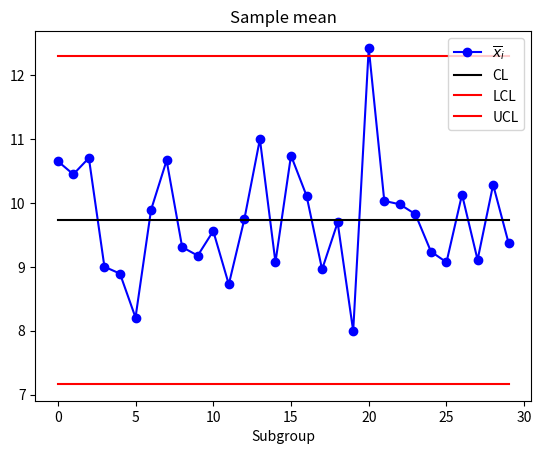
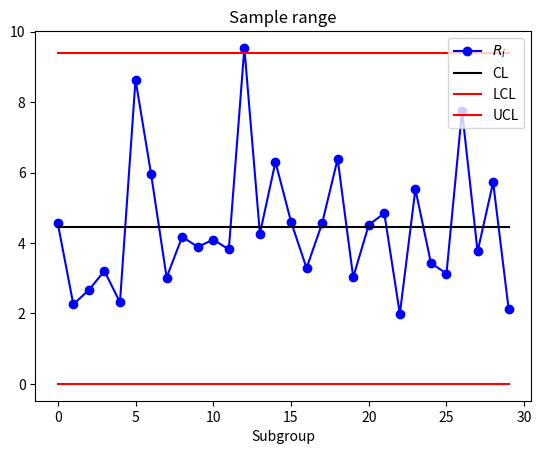
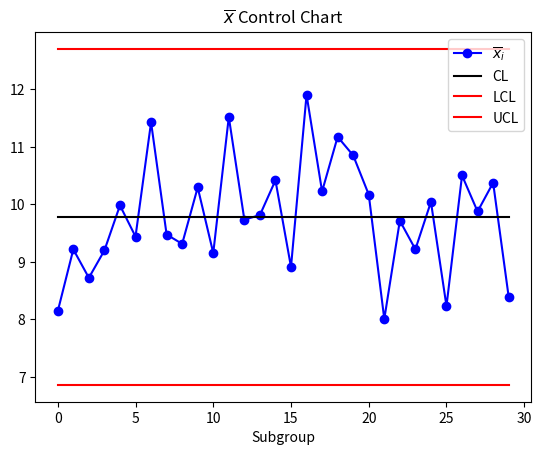
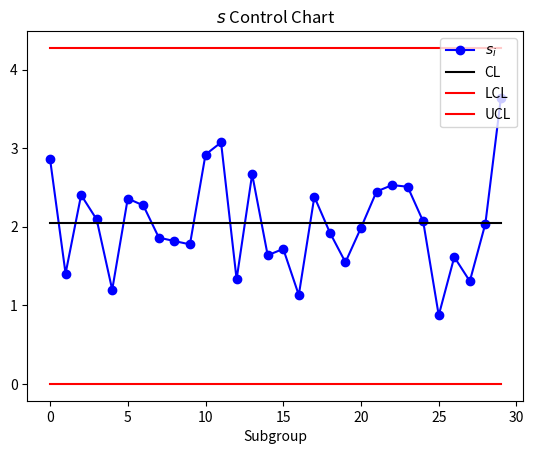
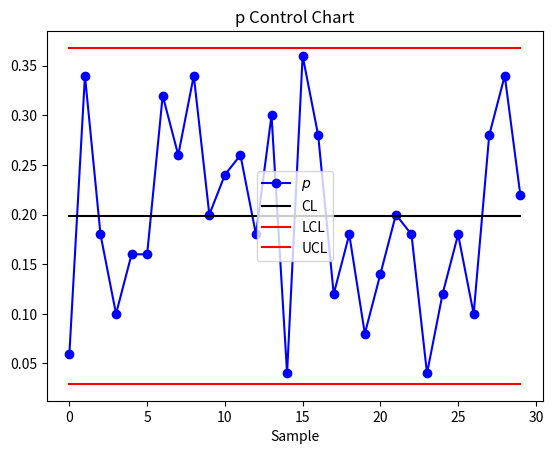
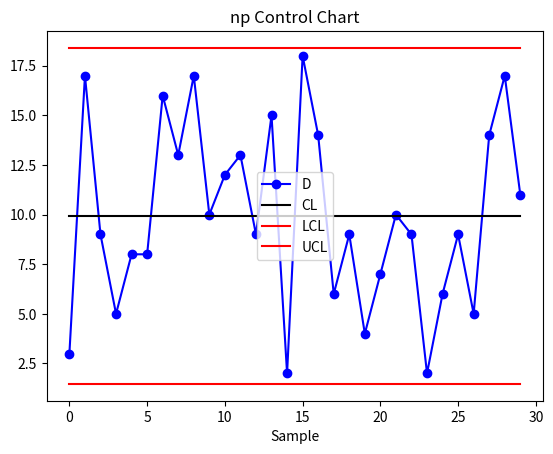
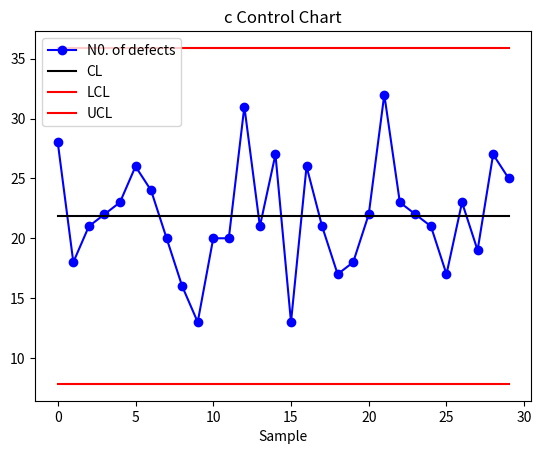
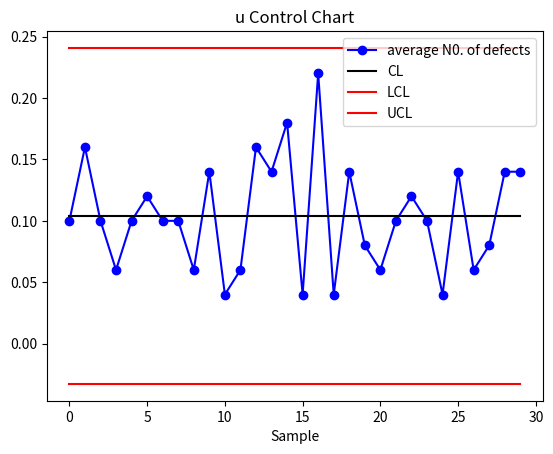
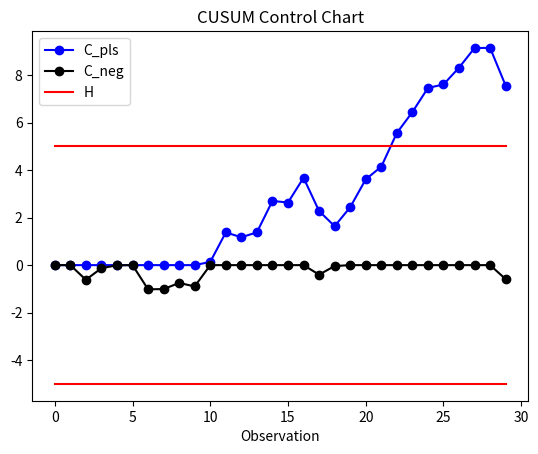
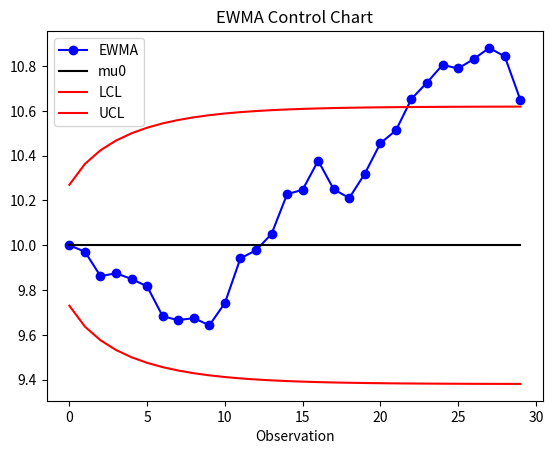

These charts were generated, in order, by the following Python code:
#!/usr/bin/env python3
# -*- coding: utf-8 -*-
"""
Created on Mon Mar  2 23:29:08 2020

[redacted]
"""

#################### Control Charts for Variables  ####################


import numpy as np
import scipy as sc
import matplotlib.pyplot as plt


#################### X-bar and R control chart  ##########
m=30
n=5
data=np.random.normal(loc=10,scale=2,size=(m,n))
print(data)

x_bar_i=np.mean(data,axis=1)
R_i=np.max(data,axis=1)-np.min(data,axis=1)
x_bar_bar=np.mean(x_bar_i)
R_bar=np.mean(R_i)

A2=0.577    # from Appendix VI
D3=0        # from Appendix VI
D4=2.114    # from Appendix VI

CL_x=x_bar_bar
LCL_x=x_bar_bar-A2*R_bar
UCL_x=x_bar_bar+A2*R_bar

CL_R=R_bar
LCL_R=D3*R_bar
UCL_R=D4*R_bar

itr=list(range(m))

plt.figure()
plt.plot(itr,x_bar_i,'ob-',itr,CL_x*np.ones(m),'k-',itr,LCL_x*np.ones(m),'r-',itr,UCL_x*np.ones(m),'r-')
plt.xlabel('Subgroup')
plt.title('Sample mean')
plt.legend(['$\overline{x}_i$','CL','LCL','UCL'])

plt.figure()
plt.plot(itr,R_i,'ob-',itr,CL_R*np.ones(m),'k-',itr,LCL_R*np.ones(m),'r-',itr,UCL_R*np.ones(m),'r-')
plt.xlabel('Subgroup')
plt.title('Sample range')
plt.legend(['$R_i$','CL','LCL','UCL'],loc='upper right')


#################### X-bar and S control chart  ##########
m=30
n=5
data=np.random.normal(loc=10,scale=2,size=(m,n))
print(data)

x_bar_i=np.mean(data,axis=1)
s_i=np.std(data,axis=1,ddof=1)
x_bar_bar=np.mean(x_bar_i)
s_bar=np.mean(s_i)

A3=1.427    # from Appendix VI
B3=0        # from Appendix VI
B4=2.089    # from Appendix VI

CL_x=x_bar_bar
LCL_x=x_bar_bar-A3*s_bar
UCL_x=x_bar_bar+A3*s_bar

CL_s=s_bar
LCL_s=B3*s_bar
UCL_s=B4*s_bar

itr=list(range(m))

plt.figure()
plt.plot(itr,x_bar_i,'ob-',itr,CL_x*np.ones(m),'k-',itr,LCL_x*np.ones(m),'r-',itr,UCL_x*np.ones(m),'r-')
plt.xlabel('Subgroup')
plt.title('$\overline{x}$ Control Chart')
plt.legend(['$\overline{x}_i$','CL','LCL','UCL'])

plt.figure()
plt.plot(itr,s_i,'ob-',itr,CL_s*np.ones(m),'k-',itr,LCL_s*np.ones(m),'r-',itr,UCL_s*np.ones(m),'r-')
plt.xlabel('Subgroup')
plt.title('$s$ Control Chart')
plt.legend(['$s_i$','CL','LCL','UCL'],loc='upper right')



#################### Control Charts for Attributes  ####################

#################### p control chart  ##########
import numpy as np
import matplotlib.pyplot as plt

np.random.seed(8) 

m=30   # number of samples
n=50   # sample size
D=np.random.randint(19,size=m) # number of nonconformings
print(D)

p_bar=np.sum(D)/(m*n)  # Eq. (7.7)
print(p_bar)

p=D/n
CL=p_bar     # Eq. (7.8)
UCL=p_bar+3*np.sqrt(p_bar*(1-p_bar)/n)    # Eq. (7.8)
LCL=p_bar-3*np.sqrt(p_bar*(1-p_bar)/n)    # Eq. (7.8)


itr=list(range(m))

plt.figure()
plt.plot(itr,p,'ob-',itr,CL*np.ones(m),'k-',itr,LCL*np.ones(m),'r-',itr,UCL*np.ones(m),'r-')
plt.xlabel('Sample')
plt.title('p Control Chart')
plt.legend(['$p$','CL','LCL','UCL'])


#################### np control chart  ##########
import numpy as np
import matplotlib.pyplot as plt

np.random.seed(8) 

m=30   # number of samples
n=50   # sample size
D=np.random.randint(19,size=m) # number of nonconformings
print(D)

p_bar=np.sum(D)/(m*n)
print(p_bar)


# Calculation below is based on (7.13)
CL=n*p_bar
UCL=n*p_bar+3*np.sqrt(n*p_bar*(1-p_bar))
LCL=n*p_bar-3*np.sqrt(n*p_bar*(1-p_bar))

itr=list(range(m))

plt.figure()
plt.plot(itr,D,'ob-',itr,CL*np.ones(m),'k-',itr,LCL*np.ones(m),'r-',itr,UCL*np.ones(m),'r-')
plt.xlabel('Sample')
plt.title('np Control Chart')
plt.legend(['D','CL','LCL','UCL'])


#################### c control chart  ##########
import numpy as np
import matplotlib.pyplot as plt

np.random.seed(8) 

m=30   # number of samples (note that n=1 here)
num_defects=np.random.poisson(lam=22,size=m) # lambda is the parameter of poisson distribution 
print(num_defects)

c_bar=np.sum(num_defects)/m
print(c_bar)


# Eq. (7.17)
CL=c_bar
UCL=c_bar+3*np.sqrt(c_bar)
LCL=c_bar-3*np.sqrt(c_bar)

itr=list(range(m))

plt.figure()
plt.plot(itr,num_defects,'ob-',itr,CL*np.ones(m),'k-',itr,LCL*np.ones(m),'r-',itr,UCL*np.ones(m),'r-')
plt.xlabel('Sample')
plt.title('c Control Chart')
plt.legend(['N0. of defects','CL','LCL','UCL'])



#################### u control chart  ##########
import numpy as np
import matplotlib.pyplot as plt

np.random.seed(8) 

m=30   # number of samples
n=50
total_num_defects=np.random.poisson(lam=5,size=m) # total number of defects in n items in a sample
print(total_num_defects)
u=total_num_defects/n
print(u)

u_bar=np.sum(total_num_defects)/(m*n)
print(u_bar)

# Eq. (7.19)
CL=u_bar
UCL=u_bar+3*np.sqrt(u_bar/n)
LCL=u_bar-3*np.sqrt(u_bar/n)

itr=list(range(m))

plt.figure()
plt.plot(itr,u,'ob-',itr,CL*np.ones(m),'k-',itr,LCL*np.ones(m),'r-',itr,UCL*np.ones(m),'r-')
plt.xlabel('Sample')
plt.title('u Control Chart')
plt.legend(['average N0. of defects','CL','LCL','UCL'])


#################### CUSUM & EWMA Control Charts  ####################

#################### CUSUM control chart ##########
import numpy as np
import matplotlib.pyplot as plt

np.random.seed(9) 
m1=20
m2=10
m=m1+m2
mu0=10
data1=np.random.normal(loc=mu0,scale=1,size=m1)
data2=np.random.normal(loc=mu0+1,scale=1,size=m2)
data=np.concatenate((data1,data2),axis=0)
print(data)

c_pls,c_neg=np.zeros(m),np.zeros(m)
K=1/2    
for i in range(0,m):
    c_pls[i]=np.maximum(0,data[i]-(mu0+K)+c_pls[i-1]) #Eq. (9.2) when i =0, c_pls[-1] is the last element of c_pls, which is zero.
    c_neg[i]=np.maximum(0,(mu0-K)-data[i]+c_neg[i-1]) #Eq. (9.3)

H=5
itr=list(range(m))
plt.figure()
plt.plot(itr,c_pls[range(m)],'ob-',itr,-c_neg[range(m)],'ok-',itr,H*np.ones(m),'r-',-H*np.ones(m),'r-')
plt.xlabel('Observation')
plt.title('CUSUM Control Chart')
plt.legend(['C_pls','C_neg','H'])


#################### EWMA control chart ##########
import numpy as np
import matplotlib.pyplot as plt

np.random.seed(9) 
m1=20
m2=10
m=m1+m2
mu0=10
sigma=1
data1=np.random.normal(loc=mu0,scale=sigma,size=m1)
data2=np.random.normal(loc=mu0+1,scale=sigma,size=m2)
data=np.concatenate((data1,data2),axis=0)
print(data)


z=np.zeros(m+1)
z[m]=mu0   
lam=0.1
L=2.7
lcl=np.zeros(m)
ucl=np.zeros(m)
for i in range(0,m):
    z[i]=lam*data[i]+(1-lam)*z[i-1]  #Eq. (9.22)
    lcl[i]=mu0-L*sigma*np.sqrt((lam/(2-lam))*(1-np.power((1-lam),(2*(i+1)))))   #Eq. (9.25)
    ucl[i]=mu0+L*sigma*np.sqrt((lam/(2-lam))*(1-np.power((1-lam),(2*(i+1)))))#Eq. (9.26)

itr=list(range(m))
plt.figure()
plt.plot(itr,z[range(m)],'ob-',itr,mu0*np.ones(m),'k-',itr,lcl,'r-',itr,ucl,'r-')
plt.xlabel('Observation')
plt.title('EWMA Control Chart')
plt.legend(['EWMA','mu0','LCL','UCL'])   
    

